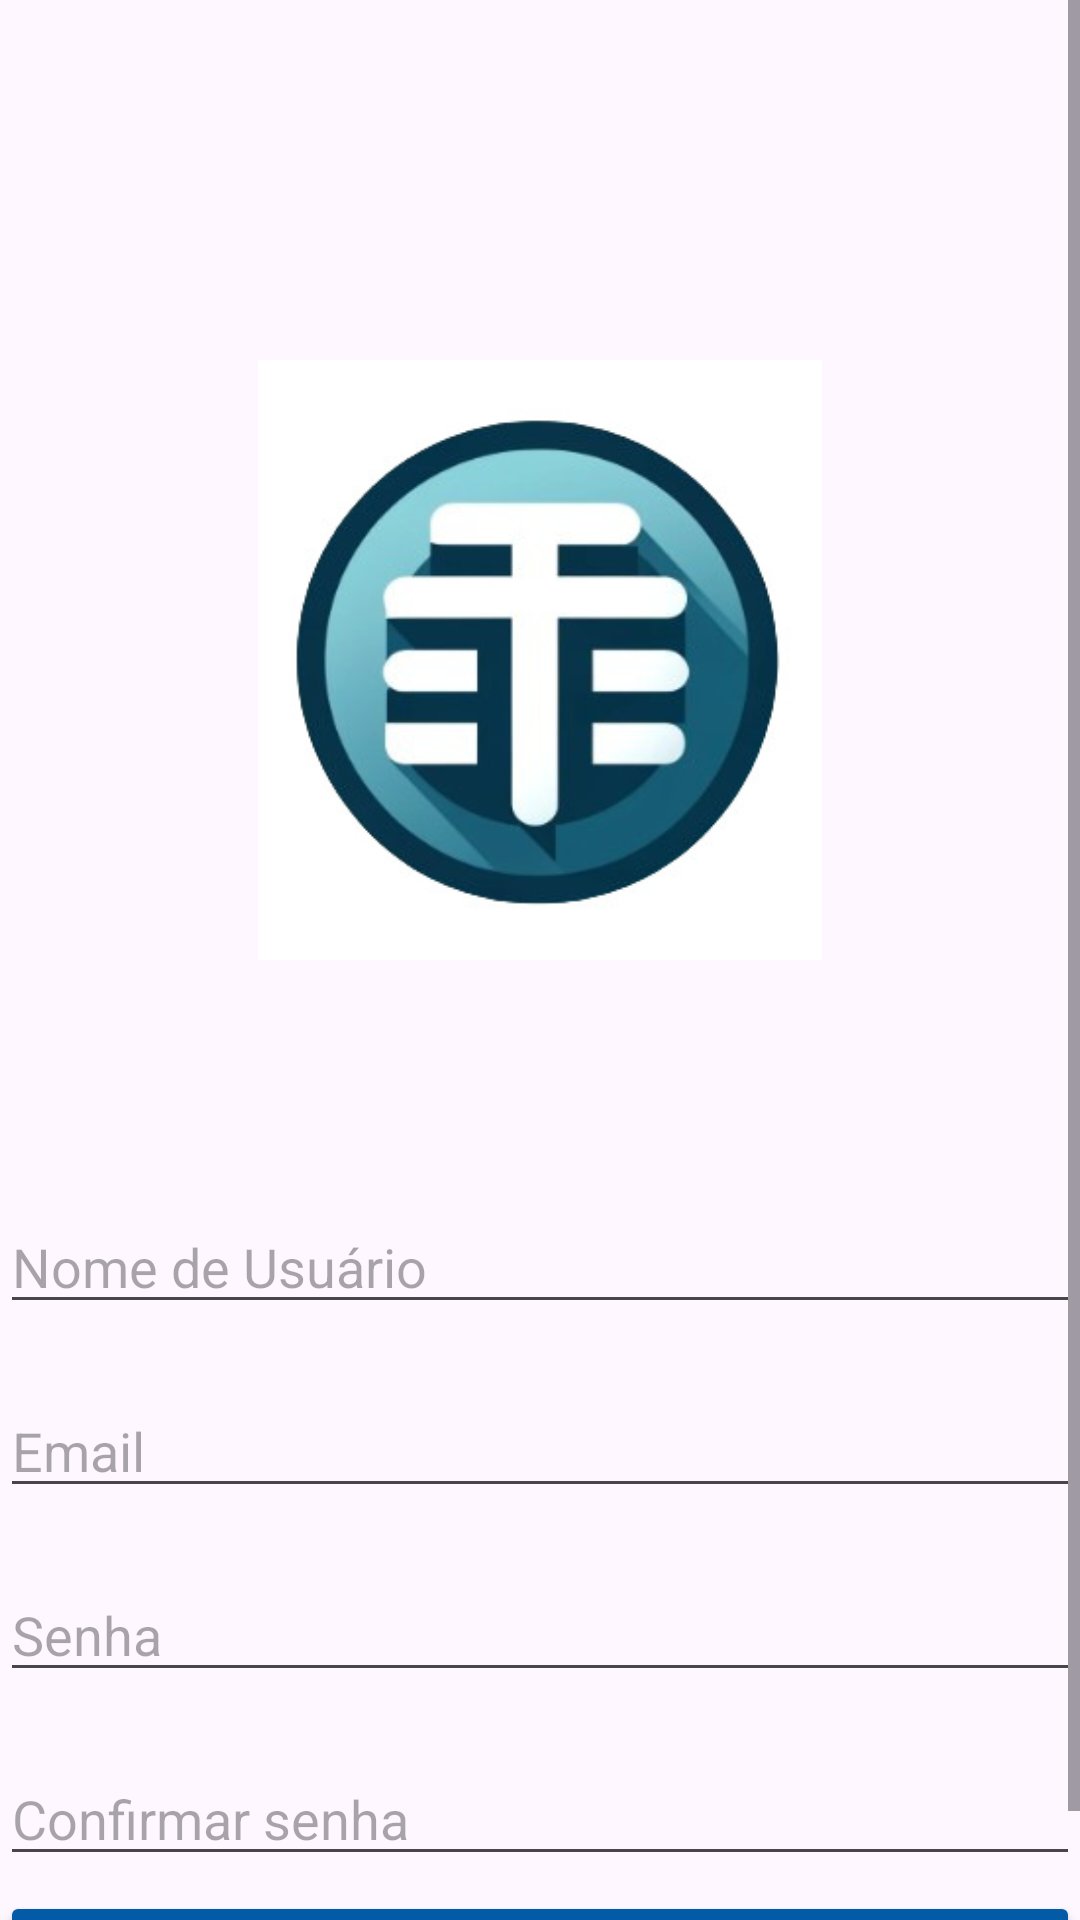

Write the Android layout XML for this screen, with the resource values it uses.
<!-- AndroidManifest.xml: application theme Theme.AppTravels -->
<!-- res/layout/activity_conta.xml -->
<?xml version="1.0" encoding="utf-8"?>
<ScrollView
    xmlns:android="http://schemas.android.com/apk/res/android"
    xmlns:app="http://schemas.android.com/apk/res-auto"
    xmlns:tools="http://schemas.android.com/tools"
    android:layout_width="match_parent"
    android:layout_height="match_parent"
    tools:context=".LoginActivity"
    android:orientation="vertical">

    <LinearLayout
        android:layout_width="match_parent"
        android:layout_height="wrap_content"
        android:orientation="vertical">

        <ImageView
            android:id="@+id/imageView"
            android:layout_width="match_parent"
            android:layout_height="200dp"
            app:srcCompat="@drawable/iconlogo"
            android:layout_marginTop="120dp"/>

        <EditText
            android:id="@+id/editTextUsernameCreate"
            android:layout_width="match_parent"
            android:layout_height="wrap_content"
            android:layout_marginTop="80dp"
            android:hint="@string/username_hint"
            app:layout_constraintEnd_toEndOf="parent"
            app:layout_constraintStart_toStartOf="parent"
            app:layout_constraintTop_toTopOf="parent" />

        <EditText
            android:id="@+id/editTextEmailCreate"
            android:layout_width="match_parent"
            android:layout_height="wrap_content"
            android:layout_marginTop="20dp"
            android:hint="@string/email_hint"
            app:layout_constraintEnd_toEndOf="parent"
            app:layout_constraintStart_toStartOf="parent"
            app:layout_constraintTop_toTopOf="parent" />

        <EditText
            android:id="@+id/editTextPasswordCreate"
            android:layout_width="match_parent"
            android:layout_height="wrap_content"
            android:layout_marginTop="20dp"
            android:hint="@string/password_hint"
            android:inputType="textPassword"
            app:layout_constraintEnd_toEndOf="@+id/editTextUsername"
            app:layout_constraintStart_toStartOf="@+id/editTextUsername"
            app:layout_constraintTop_toBottomOf="@+id/editTextUsername" />

        <EditText
            android:id="@+id/editTextPasswordConfirm"
            android:layout_width="match_parent"
            android:layout_height="wrap_content"
            android:layout_marginTop="20dp"
            android:hint="@string/confirmar_password_hint"
            android:inputType="textPassword"
            app:layout_constraintEnd_toEndOf="@+id/editTextUsername"
            app:layout_constraintStart_toStartOf="@+id/editTextUsername"
            app:layout_constraintTop_toBottomOf="@+id/editTextUsername" />

        <Button
            android:id="@+id/buttonSalvarConta"
            android:layout_width="match_parent"
            android:layout_height="wrap_content"
            android:layout_marginTop="5dp"
            android:backgroundTint="@color/colorPrimary"
            android:text="@string/salvar_button_text"
            android:textColorHighlight="#000000"
            android:textColorLink="#000000"
            android:textCursorDrawable="@color/design_default_color_on_secondary"/>

    </LinearLayout>
</ScrollView>
<!-- resources referenced by this layout -->
<resources>
  <color name="colorPrimary">#035AA6</color>
  <!-- drawable iconlogo: jpg bitmap (drawable, 18244 bytes) -->
  <string name="confirmar_password_hint">Confirmar senha</string>
  <string name="email_hint">Email</string>
  <string name="password_hint">Senha</string>
  <string name="salvar_button_text">Salvar</string>
  <string name="username_hint">Nome de Usuário</string>
  <style name="Theme.AppTravels" parent="Base.Theme.AppTravels" />
  <style name="Base.Theme.AppTravels" parent="Theme.Material3.DayNight.NoActionBar">
          <item name="colorPrimary">@color/colorPrimary</item>
          <item name="colorPrimaryVariant">@color/black</item>
          <item name="colorOnPrimary">@android:color/white</item>
          <item name="colorSecondary">@color/colorPrimary</item>
          <item name="colorSecondaryVariant">@color/black</item>
          <item name="colorOnSecondary">@android:color/white</item>
      </style>
  <color name="black">#FF000000</color>
</resources>
